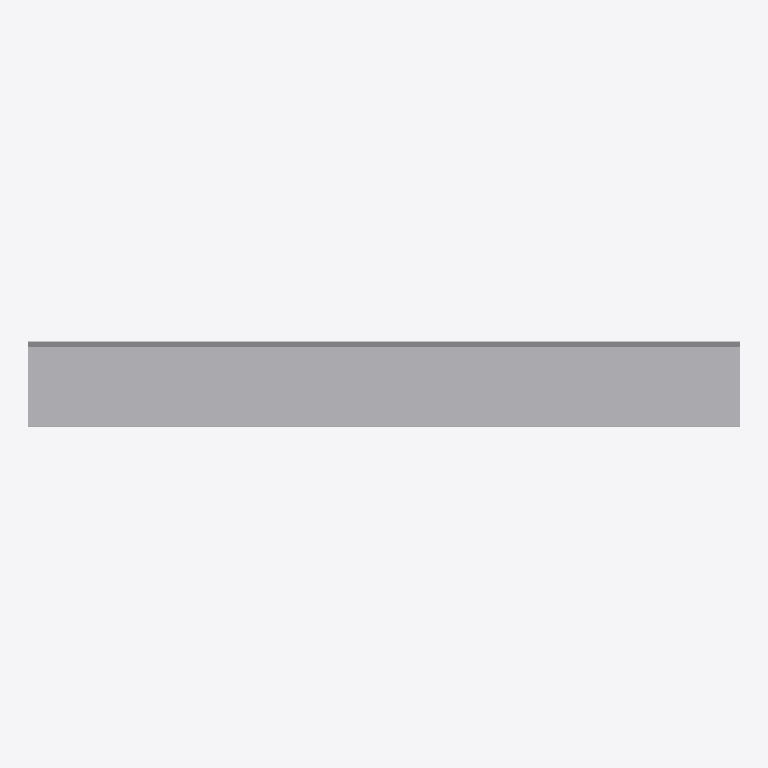
Plan cut of the same IFC building model at storey 'Образцы моделей' (level 0.00 m, cut at 1.40 m), seen from above with north up, elements coloured by IFC class: 1 other element (light grey). No cut surface shows.
Extent 2.0 m × 0.2 m × 0.1 m (x, y, z). Storeys (1): Образцы моделей at 0.00 m. Elements (1): 1 IfcBuildingElementProxy.

HEADER;
FILE_DESCRIPTION(('IFC4 library; supplied STEP geometry; not a certified model view'),'2;1');
FILE_NAME('SP-TRIM-15.ifc','2026-10-14T00:00:00',('Steel Produkt BIM export'),('Steel Produkt'),'STEP geometry mapping / OpenCascade','SP IFC4 exporter 1.0','');
FILE_SCHEMA(('IFC4'));
ENDSEC;
DATA;
#9=IFCPROJECT('0AXPP8E8DRxh4pkYYxs0iu',$,'Сталь Продукт — BIM-библиотека','Каталог отдельных изделий, не проект фасада',$,$,$,(#3),#8);
#11=IFCSITE('0QmNPW_ajQquyJtxpOlr$0',$,'Библиотека изделий',$,$,#10,$,$,.ELEMENT.,$,$,$,$,$);
#13=IFCBUILDING('1h5EeudEfU589cwZG$Ikcz',$,'Каталог, не реальное здание',$,$,#12,$,$,.ELEMENT.,$,$,$);
#15=IFCBUILDINGSTOREY('0UdoWueM1G08y57_3Ui6I6',$,'Образцы моделей',$,$,#14,$,$,.ELEMENT.,0.0);
#944=IFCBUILDINGELEMENTPROXY('1ekaiZvjfMWQKp$_8XFzyw',$,'отлив','Геометрия исходного STEP; без параметрической перестройки','отлив',#943,#940,'SP-TRIM-15',.USERDEFINED.);
ENDSEC;
